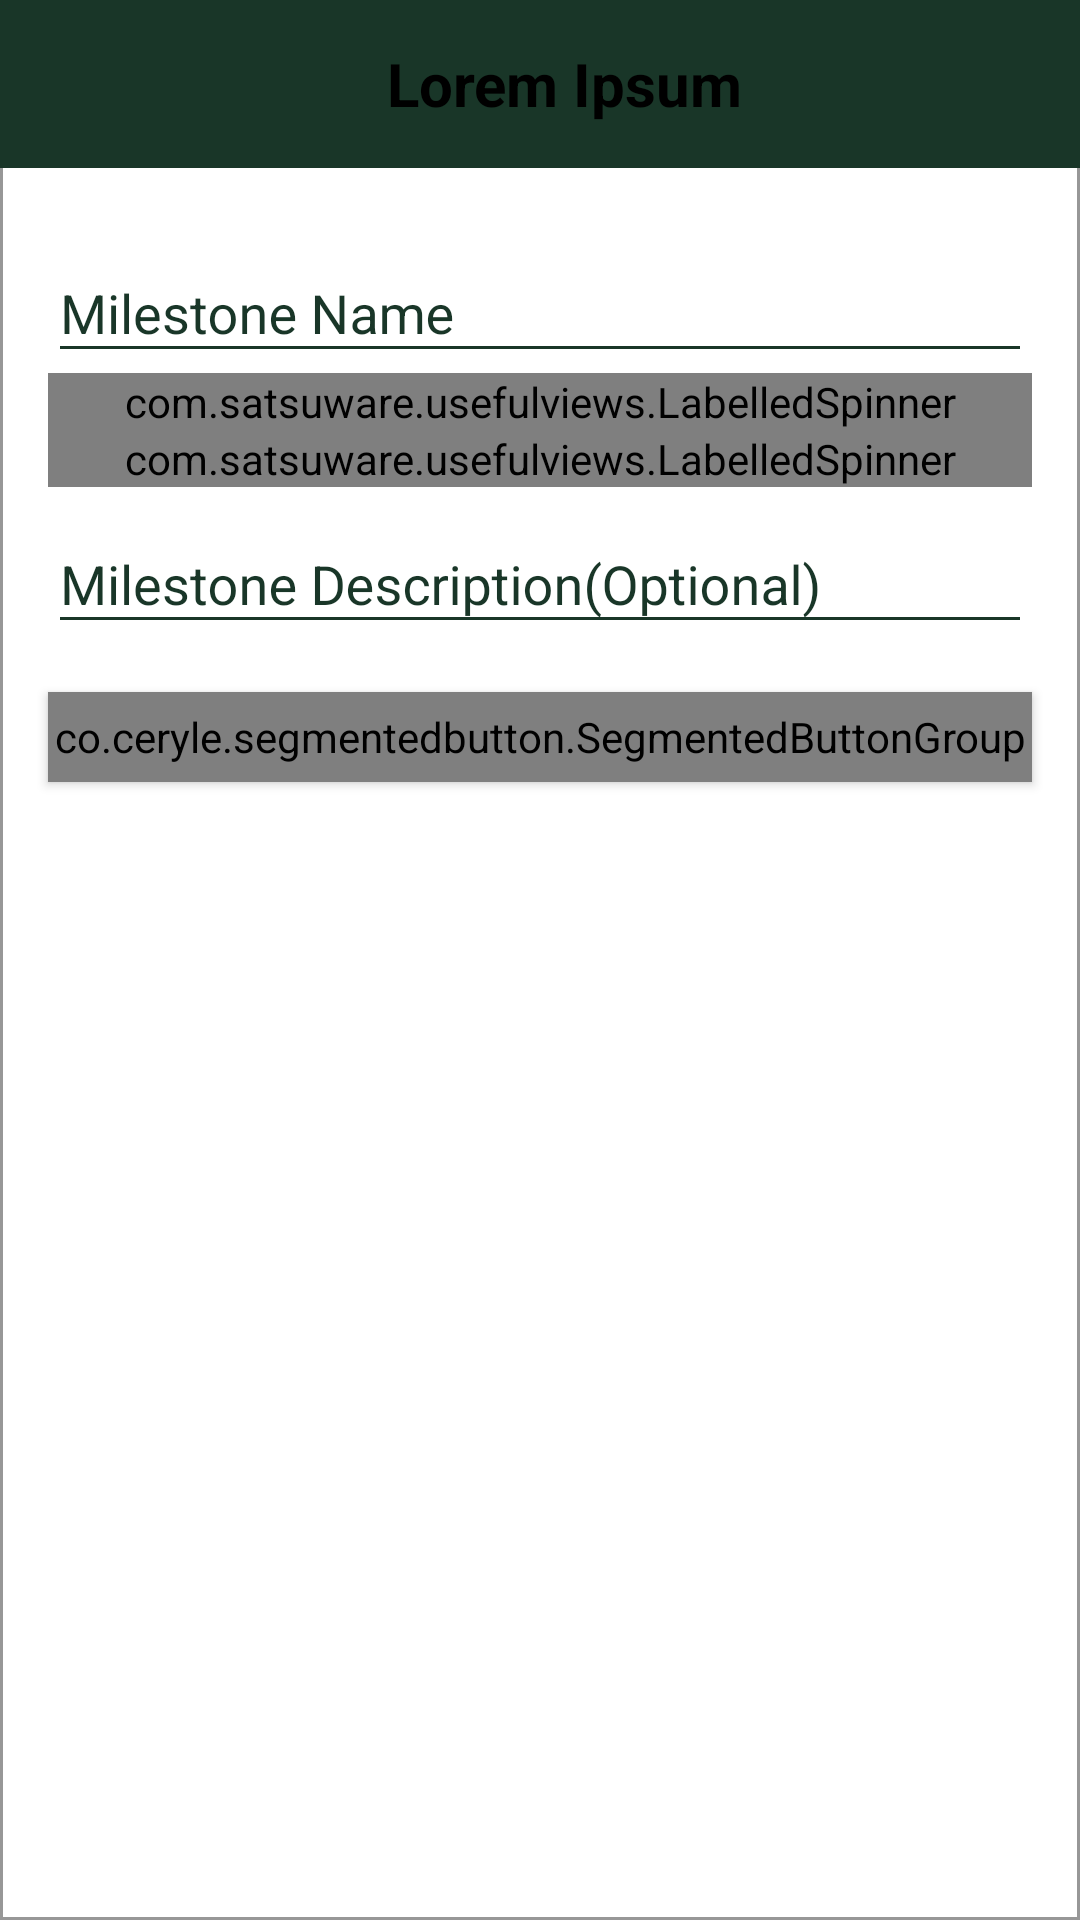

Write the Android layout XML for this screen, with the resource values it uses.
<!-- AndroidManifest.xml: application theme AppTheme -->
<!-- res/layout/activity_create_milestone.xml -->
<?xml version="1.0" encoding="utf-8"?>
<android.support.v4.widget.NestedScrollView xmlns:android="http://schemas.android.com/apk/res/android"
    xmlns:app="http://schemas.android.com/apk/res-auto"
    xmlns:ls="http://schemas.android.com/apk/res-auto"
    xmlns:tools="http://schemas.android.com/tools"
    android:layout_width="match_parent"
    android:layout_height="match_parent"
    android:fillViewport="true"
    android:scrollbars="vertical"
    tools:context=".activity.EventActivity">

    <android.support.constraint.ConstraintLayout
        android:id="@+id/layout"
        android:layout_width="match_parent"
        android:layout_height="match_parent"
        android:background="@drawable/form_layout_border"
        app:layout_constraintBottom_toBottomOf="parent"
        app:layout_constraintEnd_toEndOf="parent"
        app:layout_constraintStart_toStartOf="parent"
        app:layout_constraintTop_toTopOf="parent">

        <include
            android:id="@+id/create_milestone_toolbar"
            layout="@layout/toolbar_layout_blue" />

        <android.support.design.widget.TextInputLayout
            android:id="@+id/milestone_name_input_layout"
            android:layout_width="0dp"
            android:layout_height="wrap_content"
            android:layout_marginEnd="16dp"
            android:layout_marginStart="16dp"
            android:layout_marginTop="16dp"
            android:textColorHint="@color/formColor"
            app:layout_constraintEnd_toEndOf="parent"
            app:layout_constraintStart_toStartOf="parent"
            app:layout_constraintTop_toBottomOf="@+id/create_milestone_toolbar">

            <android.support.design.widget.TextInputEditText
                android:layout_width="match_parent"
                android:layout_height="wrap_content"
                android:hint="@string/milestone_name"
                android:imeOptions="flagNoExtractUi"
                android:inputType="text" />
        </android.support.design.widget.TextInputLayout>

        <com.satsuware.usefulviews.LabelledSpinner
            android:id="@+id/milestone_type_spinner"
            android:layout_width="0dp"
            android:layout_height="wrap_content"
            app:layout_constraintEnd_toEndOf="@id/milestone_name_input_layout"
            app:layout_constraintStart_toStartOf="@id/milestone_name_input_layout"
            app:layout_constraintTop_toBottomOf="@id/milestone_name_input_layout"
            app:widgetColor="@color/formColor"
            ls:labelText="@string/milestone_type" />

        <com.satsuware.usefulviews.LabelledSpinner
            android:id="@+id/age_spinner"
            android:layout_width="0dp"
            android:layout_height="wrap_content"
            app:layout_constraintEnd_toEndOf="@id/milestone_type_spinner"
            app:layout_constraintStart_toStartOf="@id/milestone_type_spinner"
            app:layout_constraintTop_toBottomOf="@+id/milestone_type_spinner"
            app:widgetColor="@color/formColor"
            ls:labelText="@string/age_occurred" />

        <android.support.design.widget.TextInputLayout
            android:id="@+id/description_input_layout"
            android:layout_width="0dp"
            android:layout_height="wrap_content"
            android:textColorHint="@color/formColor"
            app:layout_constraintEnd_toEndOf="@id/age_spinner"
            app:layout_constraintStart_toStartOf="@id/age_spinner"
            app:layout_constraintTop_toBottomOf="@+id/age_spinner">

            <android.support.design.widget.TextInputEditText
                android:layout_width="match_parent"
                android:layout_height="wrap_content"
                android:hint="@string/milestone_description"
                android:imeOptions="flagNoExtractUi"
                android:inputType="text" />
        </android.support.design.widget.TextInputLayout>

        <co.ceryle.segmentedbutton.SegmentedButtonGroup
            android:id="@+id/milestone_status_segmented_button"
            android:layout_width="0dp"
            android:layout_height="30dp"
            android:layout_marginTop="16dp"
            android:elevation="2dp"
            app:layout_constraintEnd_toEndOf="@+id/description_input_layout"
            app:layout_constraintStart_toStartOf="@+id/description_input_layout"
            app:layout_constraintTop_toBottomOf="@+id/description_input_layout"
            app:sbg_animateSelector="linearOutSlowIn"
            app:sbg_animateSelectorDuration="1000"
            app:sbg_backgroundColor="@color/white"
            app:sbg_borderColor="@color/formColor"
            app:sbg_borderSize="1dp"
            app:sbg_radius="2dp"
            app:sbg_selectorColor="@color/formColor">

            <co.ceryle.segmentedbutton.SegmentedButton
                android:layout_width="0dp"
                android:layout_height="match_parent"
                android:layout_weight="1"
                android:paddingBottom="4dp"
                android:paddingTop="4dp"
                app:sb_rippleColor="@color/colorPrimary"
                app:sb_text="@string/one_time"
                app:sb_textColor="@color/formColor"
                app:sb_textColor_onSelection="@color/white" />

            <co.ceryle.segmentedbutton.SegmentedButton
                android:layout_width="0dp"
                android:layout_height="match_parent"
                android:layout_weight="1"
                android:paddingBottom="4dp"
                android:paddingTop="4dp"
                app:sb_rippleColor="@color/colorPrimary"
                app:sb_text="@string/recurring"
                app:sb_textColor="@color/formColor"
                app:sb_textColor_onSelection="@color/white" />

        </co.ceryle.segmentedbutton.SegmentedButtonGroup>
    </android.support.constraint.ConstraintLayout>
</android.support.v4.widget.NestedScrollView>
<!-- res/layout/toolbar_layout_blue.xml (included above) -->
<?xml version="1.0" encoding="utf-8"?>
<android.support.v7.widget.Toolbar xmlns:android="http://schemas.android.com/apk/res/android"
    xmlns:app="http://schemas.android.com/apk/res-auto"
    android:background="@color/actionBar"
    android:layout_width="match_parent"
    android:layout_height="?android:attr/actionBarSize"
    android:theme="@style/AppTheme.AppBarOverlay"
    app:popupTheme="@style/AppTheme.PopupOverlay">

    <TextView
        android:layout_width="match_parent"
        android:layout_height="match_parent"
        android:text="@string/template_text"
        android:gravity = "center"
        android:textSize="20sp"
        android:textStyle="bold"
        android:id="@+id/toolbar_title" />

</android.support.v7.widget.Toolbar>
<!-- resources referenced by this layout -->
<resources>
  <color name="actionBar">#193628</color>
  <color name="colorPrimary">#7BE4A6</color>
  <color name="formColor">#193628</color>
  <color name="white">#FFFFFF</color>
  <!-- drawable form_layout_border (drawable) -->
  <?xml version="1.0" encoding="utf-8"?>
  <layer-list xmlns:android="http://schemas.android.com/apk/res/android">
      <item>
          <shape android:shape="rectangle">
              
              <stroke
                  android:width="1dp"
                  android:color="#FF979797" />
              <solid android:color="#979797" />
  
          </shape>
      </item>
  
      
      <item android:bottom="0dp">
          <shape android:shape="rectangle">
              
              <stroke
                  android:width="1dp"
                  android:color="#FF979797" />
              <solid android:color="@color/white" />
          </shape>
      </item>
  
  </layer-list>
  <string name="age_occurred">Age Occurred</string>
  <string name="milestone_description">Milestone Description(Optional)</string>
  <string name="milestone_name">Milestone Name</string>
  <string name="milestone_type">Milestone Type</string>
  <string name="one_time">One-Time</string>
  <string name="recurring">Recurring</string>
  <string name="template_text">Lorem Ipsum</string>
  <style name="AppTheme.AppBarOverlay" parent="ThemeOverlay.AppCompat.ActionBar">
          
          <item name="android:textColorPrimary">@color/white</item>
          
          <item name="android:textColor">@color/black</item>
      </style>
  <style name="AppTheme.PopupOverlay" parent="ThemeOverlay.AppCompat">
          
          <item name="android:textColorPrimary">@color/white</item>
          
          <item name="android:textColor">@color/black</item>
      </style>
  <style name="AppTheme" parent="Theme.AppCompat.Light.NoActionBar">
          
          <item name="colorPrimary">@color/colorPrimary</item>
          <item name="colorPrimaryDark">@color/colorPrimaryDark</item>
          <item name="colorAccent">@color/colorAccent</item>
          <item name="colorControlNormal">@color/formColor</item>
          <item name="android:navigationBarColor">@color/colorAccent</item>
      </style>
  <color name="black">#000000</color>
  <color name="colorPrimaryDark">#193628</color>
  <color name="colorAccent">#00695C</color>
</resources>
